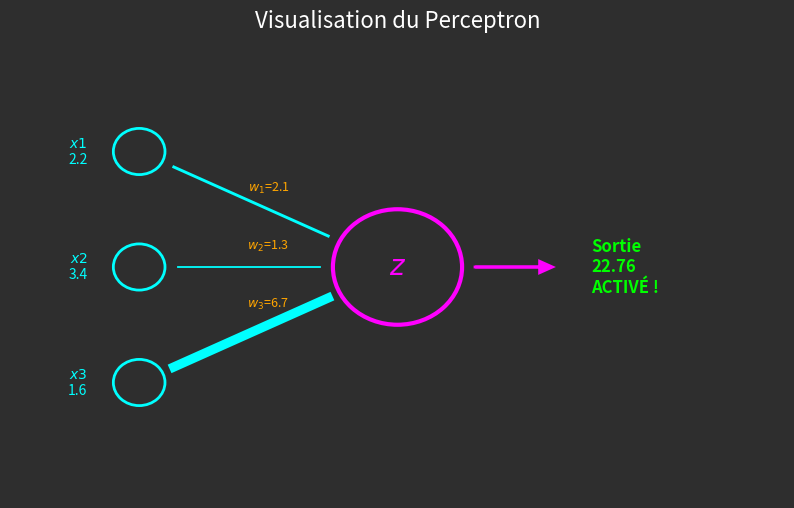

Recreate this plot in Python.

import matplotlib.pyplot as plt
import math

inputs = [2.2, 3.4, 1.6]
input_names = ["x1", "x2", "x3"]

weights = [2.1, 1.3, 6.7]

bias = 3.0

print("--- Calcul du Neurone ---")
print(f"Météo ({inputs[0]}) * Importance ({weights[0]})")
print(f"+ Note ({inputs[1]}) * Importance ({weights[1]})")
print(f"+ Amis ({inputs[2]}) * Importance ({weights[2]})")
print(f"+ Biais ({bias})")

output = (inputs[0] * weights[0]) + \
         (inputs[1] * weights[1]) + \
         (inputs[2] * weights[2]) + \
         bias

print("-" * 20)
print(f"RÉSULTAT DU CALCUL (Potentiel d'activation) : {output}")

active = output > 0
if active:
    print(">>> LE NEURONE S'ACTIVE ! (Je vais au cinéma)")
else:
    print(">>> Le neurone reste inactif. (Je reste chez moi)")

def visualiser_perceptron(inputs, list_weights, bias, output_val, activated):
    print("\nGénération du schéma neuronal...")
    
    bg_color = '#2E2E2E'
    input_color = 'cyan'
    weight_color = 'orange'
    neuron_color = 'magenta'
    text_color = 'white'
    
    fig, ax = plt.subplots(figsize=(10, 6))
    
    fig.patch.set_facecolor(bg_color)
    ax.set_facecolor(bg_color)
    
    x_input = 1
    x_neuron = 3
    x_output = 4.5
    
    y_inputs = [3, 2, 1]
    y_neuron = 2
    
    for i, y in enumerate(y_inputs):
        circle = plt.Circle((x_input, y), 0.2, facecolor='none', edgecolor=input_color, linewidth=2, zorder=3)
        ax.add_patch(circle)
        
        ax.text(x_input - 0.4, y, f"${input_names[i]}$\n{inputs[i]}", ha='right', va='center', color=input_color)
        
        dx = x_neuron - x_input
        dy = y_neuron - y
        dist = math.sqrt(dx**2 + dy**2)
        
        start_offset = 0.2 + 0.1
        end_offset = 0.5 + 0.1
        
        start_x = x_input + (dx / dist) * start_offset
        start_y = y + (dy / dist) * start_offset
        end_x = x_neuron - (dx / dist) * end_offset
        end_y = y_neuron - (dy / dist) * end_offset

        width = abs(list_weights[i]) 
        ax.plot([start_x, end_x], [start_y, end_y], color=input_color, linewidth=width, zorder=1)
        
        mid_x = (x_input + x_neuron)/2
        mid_y = (y + y_neuron)/2
        ax.text(mid_x, mid_y + 0.15, f"$w_{i+1}$={list_weights[i]}", fontsize=9, color=weight_color, ha='center')

    neuron = plt.Circle((x_neuron, y_neuron), 0.5, facecolor='none', edgecolor=neuron_color, linewidth=3, zorder=3)
    ax.add_patch(neuron)
    ax.text(x_neuron, y_neuron, "$z$", ha='center', va='center', fontsize=20, fontstyle='italic', fontweight='bold', color=neuron_color)
    
    arrow_start_x = x_neuron + 0.5 + 0.1
    ax.arrow(arrow_start_x, y_neuron, 0.5, 0, head_width=0.1, head_length=0.1, fc=neuron_color, ec=neuron_color, linewidth=2)
    
    result_text = "ACTIVÉ !" if activated else "Inactif"
    result_col = 'lime' if activated else 'gray' 
    ax.text(x_output, y_neuron, f"Sortie\n{output_val:.2f}\n{result_text}", 
            ha='left', va='center', fontsize=12, color=result_col, fontweight='bold')

    ax.set_xlim(0, 6)
    ax.set_ylim(0, 4)
    ax.axis('off')
    plt.title("Visualisation du Perceptron", fontsize=16, color=text_color)
    
    print("Affichage du graphique.")
    plt.show()

visualiser_perceptron(inputs, weights, bias, output, active)